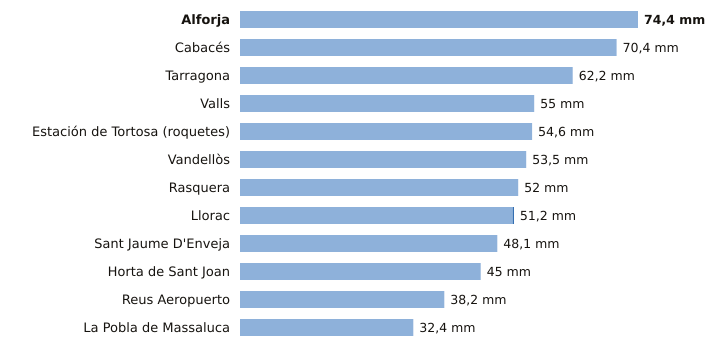

The table this chart was drawn from, first rows:
estacion, provincia, indicativo, mm_6_dias_anteriores, mm_hoy, mm_7_dias, horas_de_hoy
Alforja, Tarragona, 0009X, 74.4, 0.0, 74.4, 8
Cabacés, Tarragona, 9961X, 70.4, 0.0, 70.4, 7
Tarragona, Tarragona, 0042Y, 62.2, 0.0, 62.2, 8
Valls, Tarragona, 0034X, 55.0, 0.0, 55.0, 8
Estación de Tortosa (roquetes), Tarragona, 9981A, 54.6, 0.0, 54.6, 8
Vandellòs, Tarragona, 0002I, 53.5, 0.0, 53.5, 9
Rasquera, Tarragona, 9975X, 52.0, 0.0, 52.0, 6
Llorac, Tarragona, 9726E, 51.0, 0.2, 51.2, 9
Sant Jaume D'Enveja, Tarragona, 9987P, 48.1, 0.0, 48.1, 8
Horta de Sant Joan, Tarragona, 9946X, 45.0, 0.0, 45.0, 7
Reus Aeropuerto, Tarragona, 0016A, 38.2, 0.0, 38.2, 9
La Pobla de Massaluca, Tarragona, 9947X, 32.4, 0.0, 32.4, 8
